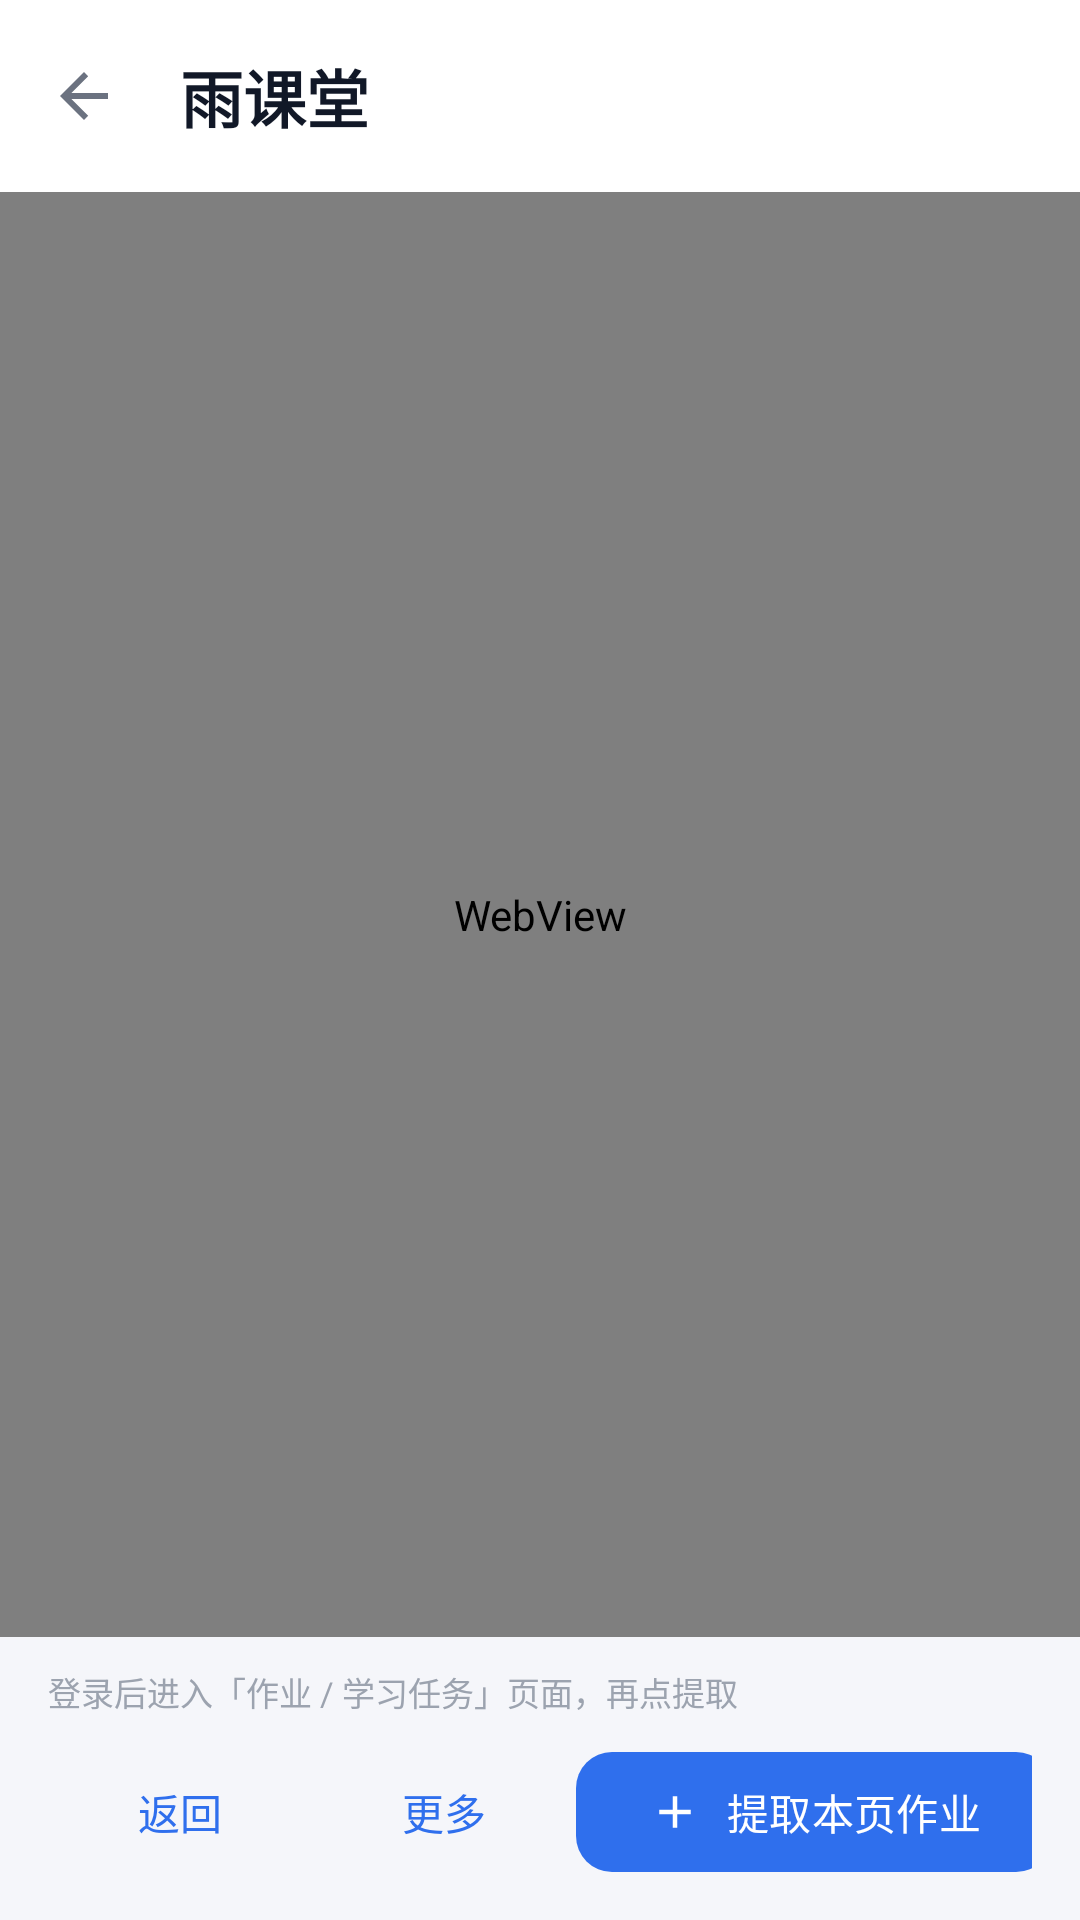

Here is an Android app screen rendered from its layout file. Give the layout XML and the strings, colors and styles it references.
<!-- AndroidManifest.xml: application theme Theme.Toolbox -->
<!-- res/layout/activity_web.xml -->
<?xml version="1.0" encoding="utf-8"?>
<LinearLayout xmlns:android="http://schemas.android.com/apk/res/android"
    xmlns:app="http://schemas.android.com/apk/res-auto"
    android:layout_width="match_parent"
    android:layout_height="match_parent"
    android:background="@color/surface"
    android:orientation="vertical">

    <com.google.android.material.appbar.MaterialToolbar
        android:id="@+id/toolbar"
        android:layout_width="match_parent"
        android:layout_height="?attr/actionBarSize"
        android:background="@color/surface"
        app:navigationIcon="?attr/homeAsUpIndicator"
        app:titleTextAppearance="@style/TxtToolbarTitle"
        app:title="雨课堂" />

    <ProgressBar
        android:id="@+id/progress"
        style="?android:attr/progressBarStyleHorizontal"
        android:layout_width="match_parent"
        android:layout_height="3dp"
        android:indeterminate="false"
        android:max="100"
        android:progressTint="@color/brand"
        android:visibility="gone" />

    <WebView
        android:id="@+id/web"
        android:layout_width="match_parent"
        android:layout_height="0dp"
        android:layout_weight="1"
        android:background="@color/surface" />

    <LinearLayout
        android:layout_width="match_parent"
        android:layout_height="wrap_content"
        android:background="@color/bg"
        android:orientation="vertical"
        android:paddingHorizontal="16dp"
        android:paddingTop="10dp"
        android:paddingBottom="12dp">

        <TextView
            android:id="@+id/hint"
            android:layout_width="match_parent"
            android:layout_height="wrap_content"
            android:ellipsize="end"
            android:maxLines="1"
            android:text="@string/extract_hint"
            android:textColor="@color/text3"
            android:textSize="11sp" />

        <LinearLayout
            android:layout_width="match_parent"
            android:layout_height="wrap_content"
            android:layout_marginTop="8dp"
            android:orientation="horizontal">

            <com.google.android.material.button.MaterialButton
                android:id="@+id/btnBack"
                style="@style/Widget.Material3.Button.TextButton"
                android:layout_width="wrap_content"
                android:layout_height="wrap_content"
                android:text="返回" />

            <com.google.android.material.button.MaterialButton
                android:id="@+id/btnMore"
                style="@style/Widget.Material3.Button.TextButton"
                android:layout_width="wrap_content"
                android:layout_height="wrap_content"
                android:text="更多" />

            <View
                android:layout_width="0dp"
                android:layout_height="1dp"
                android:layout_weight="1" />

            <com.google.android.material.button.MaterialButton
                android:id="@+id/btnExtract"
                android:layout_width="wrap_content"
                android:layout_height="wrap_content"
                android:text="@string/extract"
                app:cornerRadius="12dp"
                app:icon="@drawable/ic_add" />
        </LinearLayout>
    </LinearLayout>
</LinearLayout>
<!-- resources referenced by this layout -->
<resources>
  <color name="bg">#F5F6FA</color>
  <color name="brand">#2F6FED</color>
  <color name="surface">#FFFFFF</color>
  <color name="text3">#9CA3AF</color>
  <!-- drawable ic_add (drawable) -->
  <?xml version="1.0" encoding="utf-8"?>
  <vector xmlns:android="http://schemas.android.com/apk/res/android"
      android:width="24dp"
      android:height="24dp"
      android:viewportWidth="24"
      android:viewportHeight="24">
      <path
          android:fillColor="#FF000000"
          android:pathData="M11,5h2v6h6v2h-6v6h-2v-6h-6v-2h6z" />
  </vector>
  <string name="extract">提取本页作业</string>
  <string name="extract_hint">登录后进入「作业 / 学习任务」页面，再点提取</string>
  <style name="TxtToolbarTitle" parent="TextAppearance.Material3.TitleLarge">
          <item name="android:textSize">21sp</item>
          <item name="android:textStyle">bold</item>
          <item name="android:textColor">@color/text</item>
      </style>
  <style name="Theme.Toolbox" parent="Theme.Material3.Light.NoActionBar">
          <item name="colorPrimary">@color/brand</item>
          <item name="colorOnPrimary">@color/white</item>
          <item name="colorPrimaryContainer">@color/brand_soft</item>
          <item name="colorOnPrimaryContainer">@color/brand_dark</item>
          <item name="colorSecondary">@color/brand</item>
          <item name="colorSecondaryContainer">@color/brand_soft</item>
          <item name="colorOnSecondaryContainer">@color/brand_dark</item>
          <item name="colorTertiary">@color/brand_dark</item>
          <item name="colorTertiaryContainer">@color/brand_soft</item>
          <item name="colorOnTertiaryContainer">@color/brand_dark</item>
          <item name="android:colorBackground">@color/bg</item>
          <item name="colorSurface">@color/surface</item>
          <item name="android:statusBarColor">@color/bg</item>
          <item name="android:windowLightStatusBar">true</item>
          <item name="android:navigationBarColor">@color/bg</item>
          <item name="android:windowLightNavigationBar" tools:targetApi="27">true</item>
          <item name="android:textColorPrimary">@color/text</item>
          <item name="android:textColorSecondary">@color/text2</item>
      </style>
  <color name="text">#111827</color>
  <color name="white">#FFFFFF</color>
  <color name="brand_soft">#E8EFFF</color>
  <color name="brand_dark">#1F4FBF</color>
  <color name="text2">#6B7280</color>
</resources>
